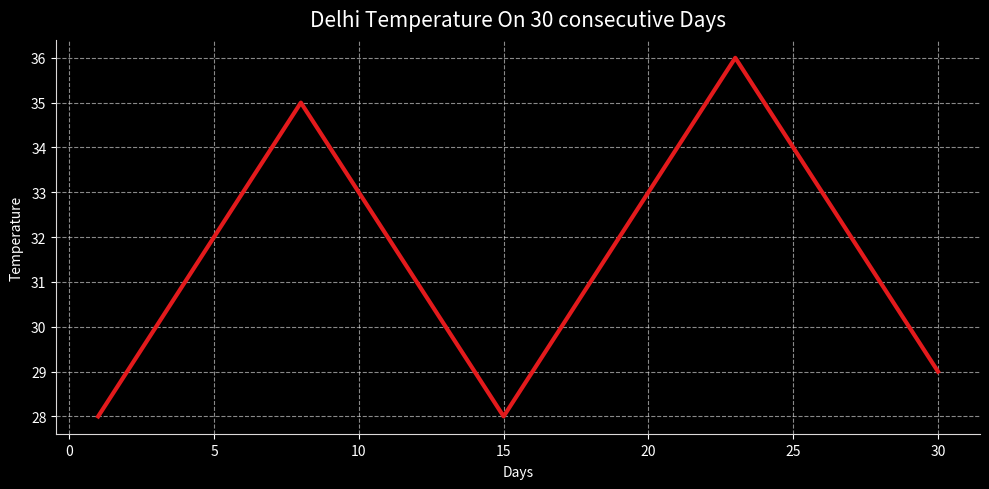
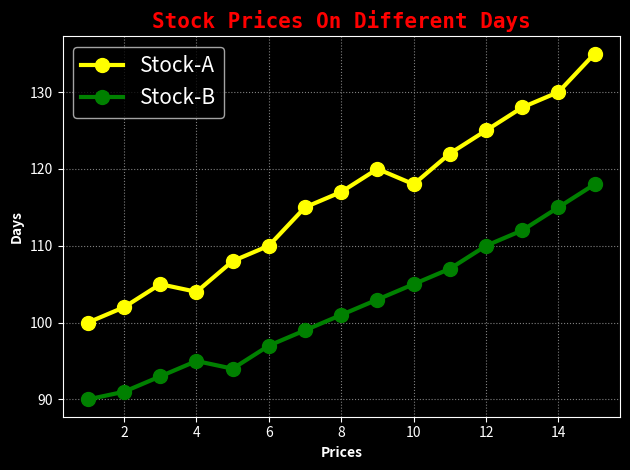
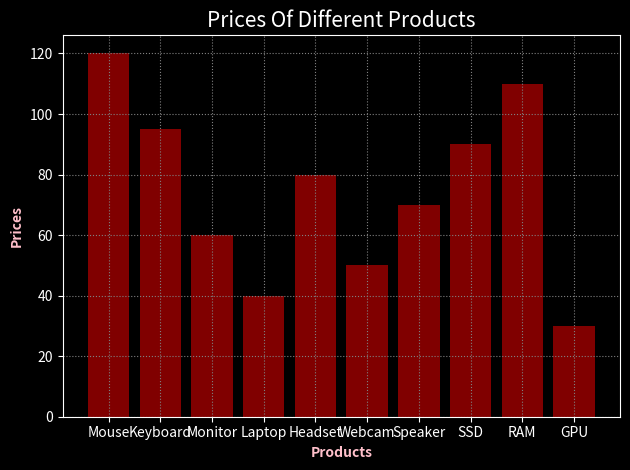
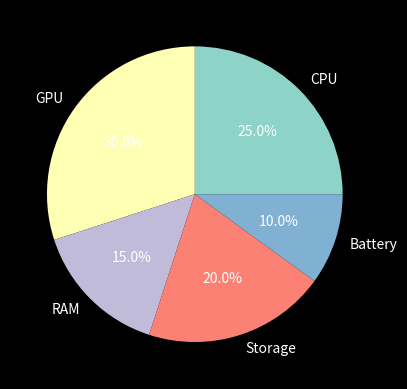
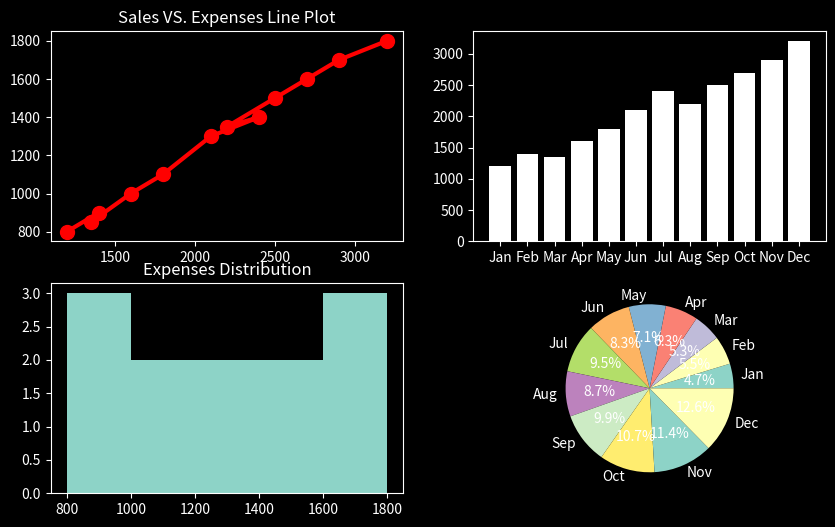
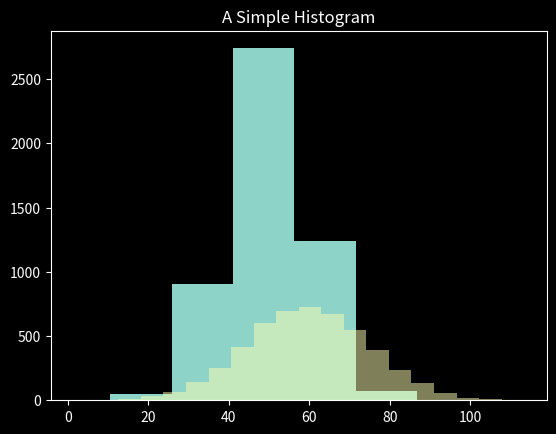
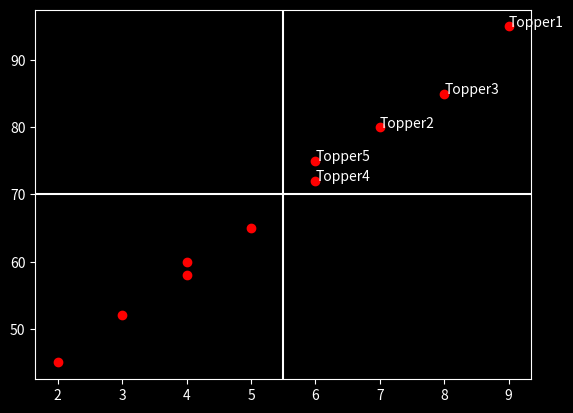
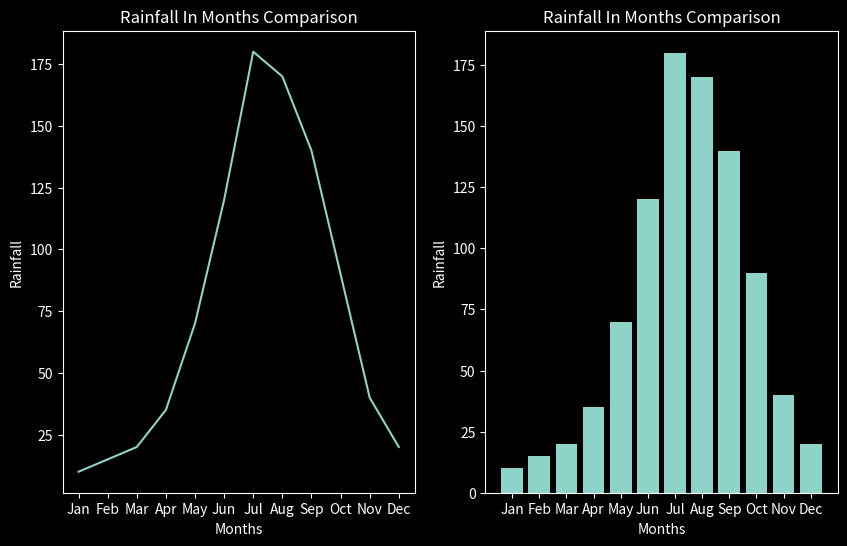
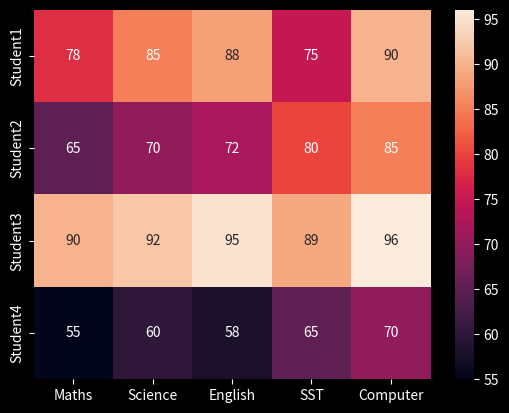
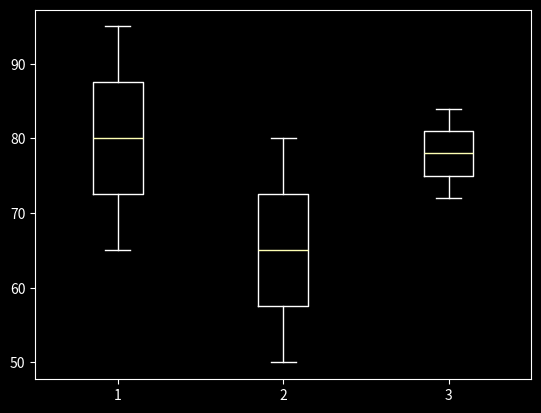
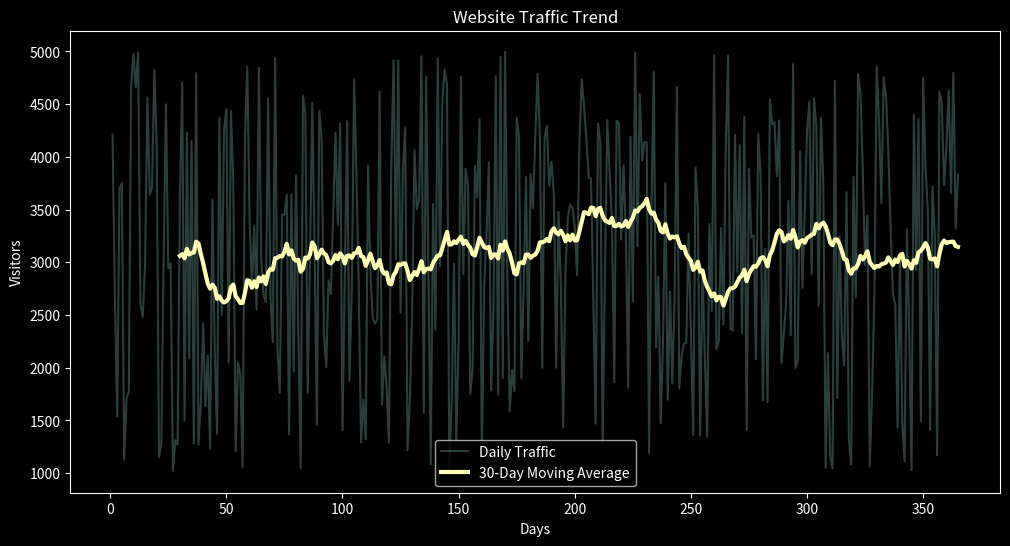
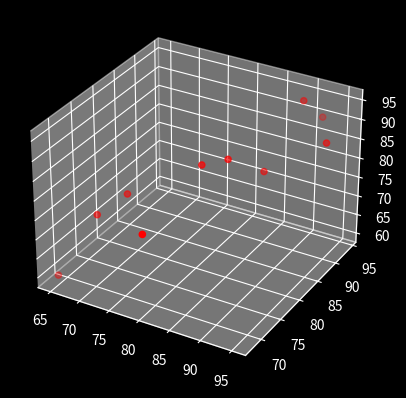
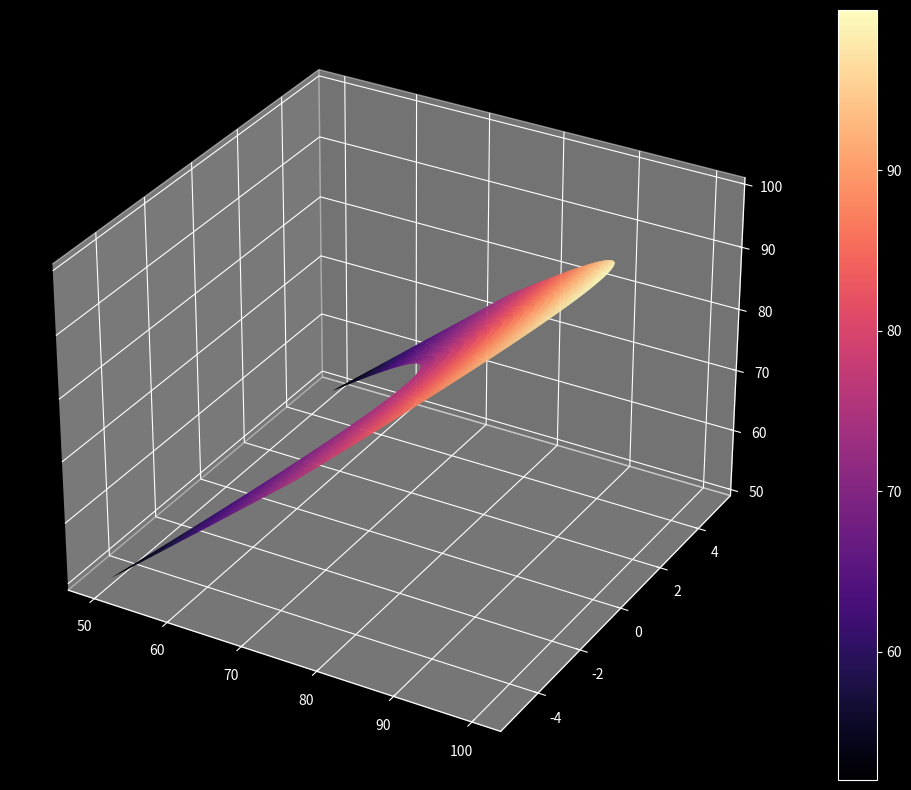
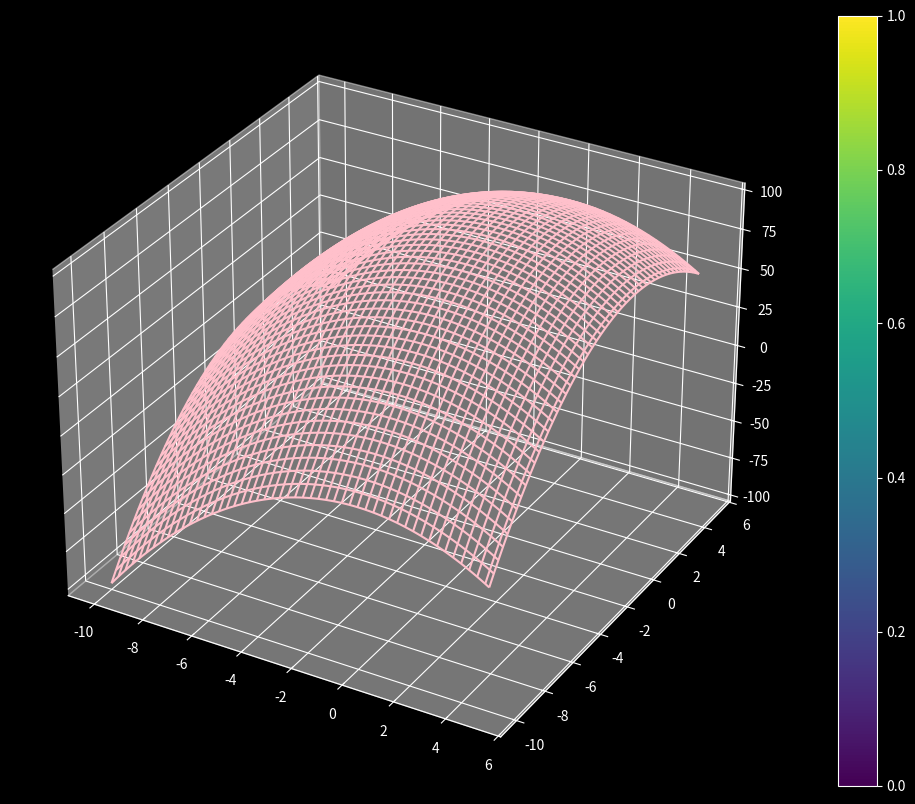
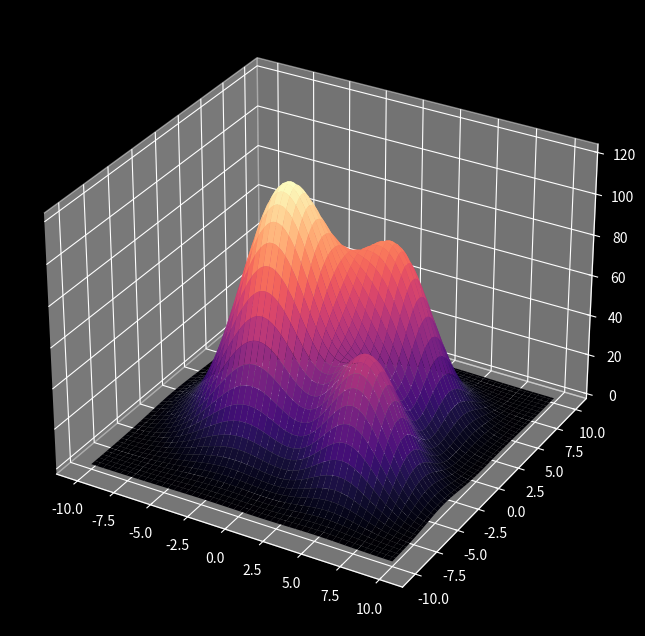

Recreate these plots in Python, in order.
# ================================================================================= #
#                          File Start This Is By BoosterBoy12                       #
# ================================================================================= #

# Importing The Requiremnets
import numpy as np
import pandas as pd
import matplotlib.pyplot as plt
import seaborn as sns

# Using Style
plt.style.use("dark_background")

# LEVEL 1 — FOUNDATION TASKS
# Task 1: Create a line chart showing the daily temperature of a city for 30 consecutive days.

# Solution

# Making The Dataset
days = list(range(1, 31))

temperature = [
    28,
    29,
    30,
    31,
    32,
    33,
    34,
    35,
    34,
    33,
    32,
    31,
    30,
    29,
    28,
    29,
    30,
    31,
    32,
    33,
    34,
    35,
    36,
    35,
    34,
    33,
    32,
    31,
    30,
    29,
]

# Plottting The Graph
fig, ax = plt.subplots(figsize=(10, 5))

# Styling The Line
ax.plot(days, temperature, color="#E31A1C", linewidth=3)

# Styling The Title
ax.set_title(
    "Delhi Temperature On 30 consecutive Days", color="#FFFFFF", fontsize=15, pad=10
)

# Styling The Axises
ax.set_xlabel("Days", color="#FFFFFF", fontsize=10, labelpad=5)
ax.set_ylabel("Temperature", color="#FFFFFF", fontsize=10, labelpad=5)

# Styling The Params
ax.tick_params(color="#FFFFFF", labelsize=10)

# Removing Borders
for spine in ["top", "right"]:
    ax.spines[spine].set_visible(False)  # Remove unnecessary borders
for spine in ["left", "bottom"]:
    ax.spines[spine].set_color("#DBD9D9")

# Making It More Systamatic
ax.grid(True, linestyle="--", alpha=0.6, color="#E5E5E5")
plt.tight_layout()
plt.show()

# Task 2: Plot two stock prices on the same graph with proper legends, labels, and gridlines.
# Solution

# Making The Dataset
days = list(range(1, 16))
stock_a = [100, 102, 105, 104, 108, 110, 115, 117, 120, 118, 122, 125, 128, 130, 135]
stock_b = [90, 91, 93, 95, 94, 97, 99, 101, 103, 105, 107, 110, 112, 115, 118]

# Styling the Lines
plt.plot(
    days,
    stock_a,
    color="yellow",
    label="Stock-A",
    linewidth=3,
    marker="o",
    markersize=10,
)
plt.plot(
    days,
    stock_b,
    color="green",
    label="Stock-B",
    linewidth=3,
    marker="o",
    markersize=10,
)

# Styling The Title
plt.title(
    "Stock Prices On Different Days",
    color="Red",
    weight="bold",
    family="monospace",
    size=15,
)

# Styling The Lables
plt.xlabel("Prices", color="White", size=10, weight="bold")
plt.ylabel("Days", color="White", size=10, weight="bold")

# Plotting The Graph
plt.legend(fontsize=15)
plt.grid(color="grey", linestyle="dotted")
plt.tight_layout()
plt.show()

# Task 3: Create a bar chart comparing the sales performance of 10 different products.
# Solution

# Making The Data
products = [
    "Mouse",
    "Keyboard",
    "Monitor",
    "Laptop",
    "Headset",
    "Webcam",
    "Speaker",
    "SSD",
    "RAM",
    "GPU",
]
sales = [120, 95, 60, 40, 80, 50, 70, 90, 110, 30]

# Styling The Bars
plt.bar(products, sales, color="maroon")

# Styling The Title
plt.title("Prices Of Different Products", color="#FFFFFF", size=15)

# Styling The Lables
plt.xlabel("Products", color="pink", weight="bold", size=10)
plt.ylabel("Prices", color="pink", weight="bold", size=10)

# Plotting The Graph
plt.grid(linestyle="dotted", color="grey")
plt.tight_layout()
plt.show()

# Task 4: Visualize the percentage distribution of laptop components using a pie chart.
# Solution

# Making The Data
components = ["CPU", "GPU", "RAM", "Storage", "Battery"]
percentage = [25, 30, 15, 20, 10]

# Styling The Pie Chart
plt.pie(percentage, labels=components, autopct="%0.1f%%")
plt.show()

# LEVEL 2 — ADVANCED VISUALIZATION TASKS
# Task 6: Build a dashboard containing a line chart, bar chart, pie chart, and histogram in a single figure.
# Solution

# Making The Data
months = [
    "Jan",
    "Feb",
    "Mar",
    "Apr",
    "May",
    "Jun",
    "Jul",
    "Aug",
    "Sep",
    "Oct",
    "Nov",
    "Dec",
]
sales = [1200, 1400, 1350, 1600, 1800, 2100, 2400, 2200, 2500, 2700, 2900, 3200]
expenses = [800, 900, 850, 1000, 1100, 1300, 1400, 1350, 1500, 1600, 1700, 1800]

# Plotting The Graphs
fig, ax = plt.subplots(nrows=2, ncols=2, figsize=(10, 6))

# Plotting And Styling The 1st Graph
ax[0, 0].plot(sales, expenses, color="red", linewidth=3, marker="o", markersize=10)
ax[0, 0].set_title("Sales VS. Expenses Line Plot")


# Plotting And Styling The 2nd Graph
ax[0, 1].bar(
    months,
    sales,
    color="white",
)
ax[0, 1].bar(
    months,
    expenses,
    color="white",
)

# Plotting The 3rd Graph
ax[1, 0].hist(expenses, bins=5)
ax[1, 0].set_title("Expenses Distribution")

# Plotting And Styling The 4th Graph
ax[1, 1].pie(sales, labels=months, autopct="%0.1f%%")
plt.show()

# Task 7: Generate 5000 random numbers and compare their distributions using multiple histograms.
# Solution

# Making The Dataset
dataset1 = np.random.normal(50, 10, 5000)
dataset2 = np.random.normal(60, 15, 5000)

# Plotting The Graph
plt.hist(dataset1, bins=5)
plt.hist(dataset2, bins=20, alpha=0.5, label="Dataset 2")
plt.title("A Simple Histogram")
plt.show()

# Task 8: Create a scatter plot showing study hours versus exam scores with annotations for top students.
# Solution

# Creating The Dataset
students = ["A", "B", "C", "D", "E", "F", "G", "H", "I", "J"]
study_hours = [2, 3, 4, 5, 6, 7, 8, 4, 6, 9]
marks = [45, 52, 58, 65, 72, 80, 85, 60, 75, 95]

# Plotting The Graph
plt.scatter(study_hours, marks, color="red")
plt.axhline(70)
plt.axvline(5.5)
plt.text(9, 95, "Topper1")
plt.text(7, 80, "Topper2")
plt.text(8, 85, "Topper3")
plt.text(6, 72, "Topper4")
plt.text(6, 75, "Topper5")

# Plotting The Graph
plt.show()

# Task 9: Visualize monthly rainfall data using both line and bar charts in the same figure.
# Solution

# Making The Data
months = [
    "Jan",
    "Feb",
    "Mar",
    "Apr",
    "May",
    "Jun",
    "Jul",
    "Aug",
    "Sep",
    "Oct",
    "Nov",
    "Dec",
]
rainfall = [10, 15, 20, 35, 70, 120, 180, 170, 140, 90, 40, 20]

# Making The Sublplot
fig, ax = plt.subplots(nrows=1, ncols=2, figsize=(10, 6))

# Giving Name To The Title
ax[0].plot(months, rainfall)
ax[1].bar(months, rainfall)
ax[0].set_title("Rainfall In Months Comparison")
ax[1].set_title("Rainfall In Months Comparison")

# Giving The Name To Labels
ax[0].set_xlabel("Months")
ax[1].set_xlabel("Months")
ax[0].set_ylabel("Rainfall")
ax[1].set_ylabel("Rainfall")
plt.show()

# Task 10: Create a heatmap showing student performance across multiple subjects.
# Solution

# Making The Data
data = {
    "Maths": [78, 65, 90, 55],
    "Science": [85, 70, 92, 60],
    "English": [88, 72, 95, 58],
    "SST": [75, 80, 89, 65],
    "Computer": [90, 85, 96, 70],
}

# Loding The Data
df = pd.DataFrame(data, index=["Student1", "Student2", "Student3", "Student4"])

# Making The Heatmap
sns.heatmap(df, annot=True)
plt.show()

# Task 11: Build a box plot comparing exam scores from different classes.
# Solution

# Making The Dataset
class_a = [65, 70, 75, 80, 85, 90, 95]
class_b = [50, 55, 60, 65, 70, 75, 80]
class_c = [72, 74, 76, 78, 80, 82, 84]

# Making The Box Plot
bp = plt.boxplot([class_a, class_b, class_c])
plt.show()

# Task 13: Visualize website traffic trends for an entire year with moving averages.
# Solution

# Making The Dataset
days = np.arange(1, 366)
traffic = np.random.randint(1000, 5000, 365)

# Plotting The Lines
moving_avg = pd.Series(traffic).rolling(window=30).mean()
plt.figure(figsize=(12, 6))
plt.plot(days, traffic, alpha=0.3, label="Daily Traffic")
plt.plot(days, moving_avg, linewidth=3, label="30-Day Moving Average")

# Labeling
plt.title("Website Traffic Trend")
plt.xlabel("Days")
plt.ylabel("Visitors")

# Plotting The Graph
plt.legend()
plt.show()

# 3D VISUALIZATION TASKS 🚀
# Task 16: Create a 3D scatter plot representing student marks in Maths, Physics, and Chemistry.

# Solution

# Making The Dataset
students = [1, 2, 3, 4, 5, 6, 7, 8, 9, 10]
maths = [78, 65, 90, 88, 72, 95, 81, 69, 84, 92]
physics = [70, 68, 92, 85, 75, 90, 80, 72, 82, 94]
chemistry = [75, 60, 95, 82, 78, 88, 85, 74, 86, 90]

# Plotting The Graph
fig = plt.figure()
ax = plt.subplot(projection="3d")
ax.scatter3D(maths, physics, chemistry, c="red")
plt.show()

# Task 17: Build a 3D paraboloid surface plot
# Solution

# Making The Data
X = np.linspace(-5, 5, 50)
Y = np.linspace(-5, 5, 50)
X, Y = np.meshgrid(X, Y)
Z = 100 - (X**2 + Y**2)

# Plotting The Graph
fig = plt.figure(figsize=(15, 10))
ax = plt.subplot(projection="3d")
p = ax.plot_surface(Z, Y, Z, cmap="magma")
fig.colorbar(p)
plt.show()
# Making The Data
# Task 18: Create a 3D wireframe plot of a mathematical surface.
# Solution

# Making The Data
X = np.linspace(-10, 5, 100)
Y = np.linspace(-10, 5, 100)
Z, Y = np.meshgrid(X, Y)

Z = 100 - (X**2 + Y**2)
fig = plt.figure(figsize=(15, 10))
ax = plt.subplot(projection="3d")
p = ax.plot_wireframe(X, Y, Z, color="pink")
fig.colorbar(p)
plt.show()

# Task 19: Visualize a mountain terrain using a 3D surface plot.
# Making The Data
x = np.linspace(-10, 10, 100)
y = np.linspace(-10, 10, 100)
X, Y = np.meshgrid(x, y)
Z = (
    80 * np.exp(-((X - 3) ** 2 + (Y - 3) ** 2) / 10)
    + 120 * np.exp(-((X + 2) ** 2 + (Y + 1) ** 2) / 15)
    + 60 * np.exp(-((X - 5) ** 2 + (Y + 4) ** 2) / 8)
)

# Plotting The Graph
fig, ax = plt.subplots(subplot_kw={"projection": "3d"}, figsize=(10, 8))
p = ax.plot_surface(
    X,
    Y,
    Z,
    cmap="magma",
)
plt.show()


# =========================================================================================== #
#                                     Code End -> 400+ LINES
# ============================================================================================ #
